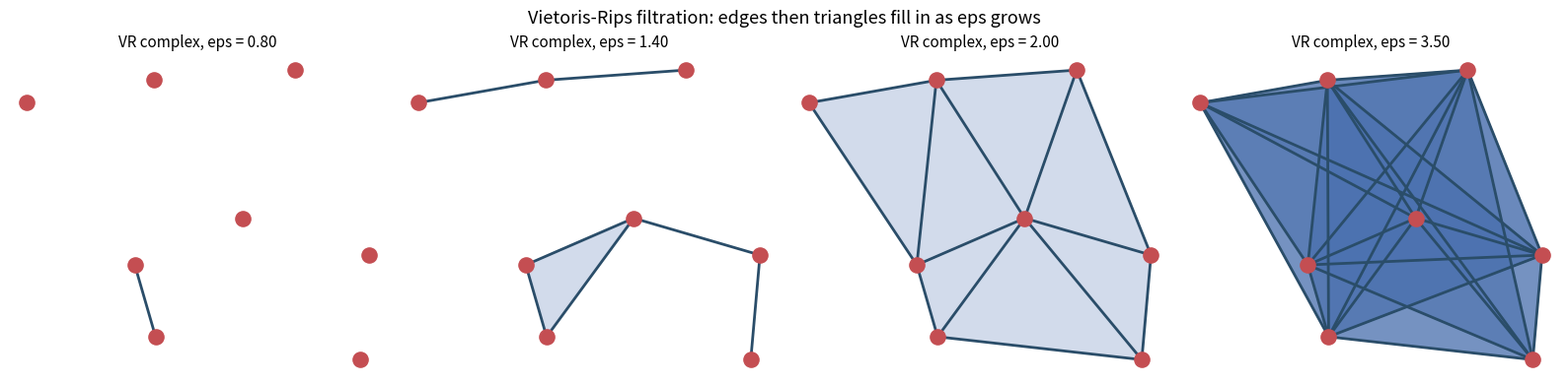

Write the Python code that produced this figure.
"""
Visualization: a point cloud, its Vietoris-Rips complex (filled triangles), and
the filtration drawn as a sequence of growing complexes as eps increases.

Generates 'clique_complex_panels.png'. Requires matplotlib + numpy.
"""
from __future__ import annotations
from itertools import combinations
from typing import List, Tuple
import numpy as np
import matplotlib.pyplot as plt
from matplotlib.patches import Polygon


def is_clique(edges: set, s: Tuple[int, ...]) -> bool:
    return all(frozenset((u, v)) in edges for u, v in combinations(s, 2))


def triangles(n: int, edges: set) -> List[Tuple[int, int, int]]:
    return [t for t in combinations(range(n), 3) if is_clique(edges, t)]


def vr_edges(pts: np.ndarray, eps: float) -> set:
    n = len(pts)
    return {frozenset((u, v)) for u, v in combinations(range(n), 2)
            if np.linalg.norm(pts[u] - pts[v]) <= eps}


def draw(ax, pts: np.ndarray, eps: float) -> None:
    n = len(pts)
    E = vr_edges(pts, eps)
    for t in triangles(n, E):
        ax.add_patch(Polygon(pts[list(t)], closed=True, alpha=0.25, color="#4C72B0"))
    for e in E:
        a, b = tuple(e)
        ax.plot([pts[a, 0], pts[b, 0]], [pts[a, 1], pts[b, 1]],
                color="#2A4D69", lw=2, zorder=2)
    ax.scatter(pts[:, 0], pts[:, 1], s=120, color="#C44E52", zorder=3)
    ax.set_title(f"VR complex, eps = {eps:.2f}", fontsize=11)
    ax.set_aspect("equal")
    ax.axis("off")


def main() -> None:
    rng = np.random.default_rng(7)
    pts = rng.uniform(0, 4, size=(8, 2))
    scales = [0.8, 1.4, 2.0, 3.5]
    fig, axes = plt.subplots(1, len(scales), figsize=(4 * len(scales), 4))
    for ax, eps in zip(axes, scales):
        draw(ax, pts, eps)
    fig.suptitle("Vietoris-Rips filtration: edges then triangles fill in as eps grows",
                 fontsize=13)
    fig.tight_layout()
    fig.savefig("clique_complex_panels.png", dpi=150)
    print("wrote clique_complex_panels.png")


if __name__ == "__main__":
    main()
